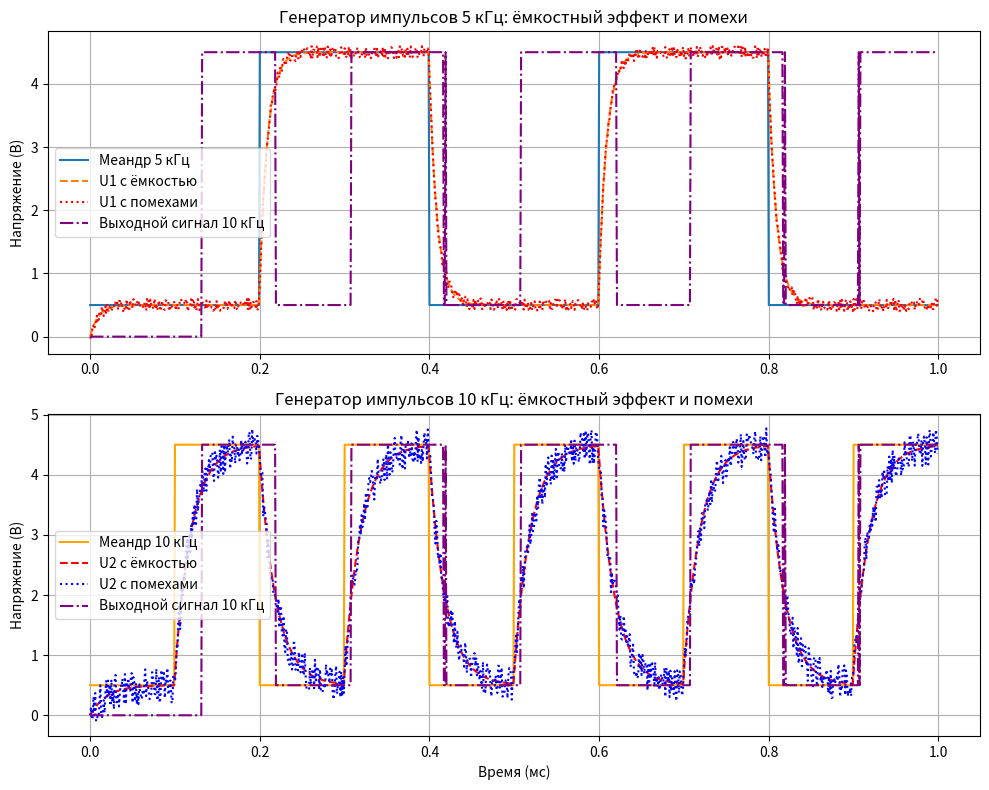

The matplotlib source for this figure:
import numpy as np
import matplotlib.pyplot as plt

tc = 1e-3
h = 1e-6
steps = int(tc / h)

frq1 = 5000
frq2 = 10000
period1 = int(1 / (frq1 * h))
period2 = int(1 / (frq2 * h))

T1 = 1e-5
T2 = 2e-5

A1 = 0.1
A2 = 0.3

Umin1, Umax1 = 1.5, 3.5
Umin2, Umax2 = 2.0, 4.0


Y1 = np.zeros(steps)
Y2 = np.zeros(steps)
U1 = np.zeros(steps)
U2 = np.zeros(steps)
U1_noises = np.zeros(steps)
U2_noises = np.zeros(steps)

for i in range(steps):
    if (i // period1) % 2 == 0:
        Y1[i] = 0.5
    else:
        Y1[i] = 4.5

    if (i // period2) % 2 == 0:
        Y2[i] = 0.5
    else:
        Y2[i] = 4.5

for i in range(1, steps):
    U1[i] = U1[i - 1] + h * (Y1[i] - U1[i - 1]) / T1
    U2[i] = U2[i - 1] + h * (Y2[i] - U2[i - 1]) / T2

    noises1 = np.random.uniform(-A1, A1)
    noises2 = np.random.uniform(-A2, A2)
    U1_noises[i] = U1[i] + noises1
    U2_noises[i] = U2[i] + noises2

Out1 = np.zeros(steps)
Out2 = np.zeros(steps)

for i in range(1, steps):
    if Out1[i - 1] == 0:
        Out1[i] = 0 if U1_noises[i] < Umax1 else 4.5
    else:
        Out1[i] = 4.5 if U1_noises[i] > Umin1 else 0.5

    if Out2[i - 1] == 0:
        Out2[i] = 0 if U2_noises[i] < Umax2 else 4.5
    else:
        Out2[i] = 4.5 if U2_noises[i] > Umin2 else 0.5

plt.figure(figsize=(10, 8))
plt.subplot(2, 1, 1)
plt.plot(np.arange(steps) * h * 1e3, Y1, label='Меандр 5 кГц')
plt.plot(np.arange(steps) * h * 1e3, U1, label='U1 с ёмкостью', linestyle='dashed')
plt.plot(np.arange(steps) * h * 1e3, U1_noises, label='U1 с помехами', linestyle='dotted', color='red')
plt.plot(np.arange(steps) * h * 1e3, Out2, label='Выходной сигнал 10 кГц', linestyle='dashdot', color='purple')
plt.legend()
plt.grid()
plt.ylabel('Напряжение (В)')
plt.title('Генератор импульсов 5 кГц: ёмкостный эффект и помехи')

plt.subplot(2, 1, 2)
plt.plot(np.arange(steps) * h * 1e3, Y2, label='Меандр 10 кГц', color='orange')
plt.plot(np.arange(steps) * h * 1e3, U2, label='U2 с ёмкостью', linestyle='dashed', color='red')
plt.plot(np.arange(steps) * h * 1e3, U2_noises, label='U2 с помехами', linestyle='dotted', color='blue')
plt.plot(np.arange(steps) * h * 1e3, Out2, label='Выходной сигнал 10 кГц', linestyle='dashdot', color='purple')
plt.legend()
plt.grid()
plt.ylabel('Напряжение (В)')
plt.xlabel('Время (мс)')
plt.title('Генератор импульсов 10 кГц: ёмкостный эффект и помехи')

plt.tight_layout()
plt.show()


"""
Вывод
Помехи и ёмкостные эффекты могут значительно искажать цифровые сигналы, что требует использования специальных методов фильтрации и защиты для надежной передачи данных.
"""